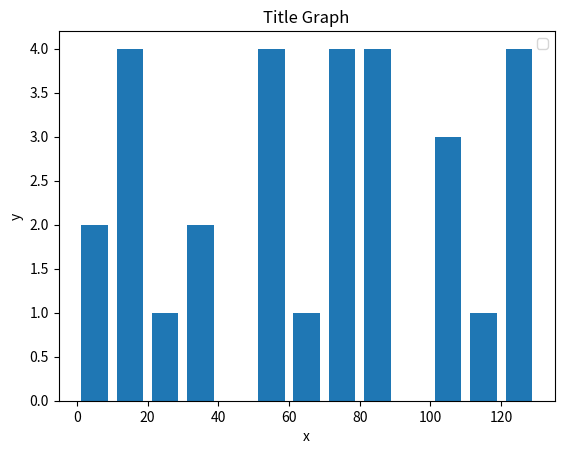

Reproduce this figure in Python.
import matplotlib.pyplot as plt
import random as ran

ages = ran.sample(range(131), 30)
#ages = [115, 94, 2, 54, 17...]
bins = [n for n in range(0, 131, 10)]
#bins = [0, 10, 20...130]

plt.hist(ages, bins, rwidth=0.75, histtype='bar')
plt.xlabel('x')
plt.ylabel('y')
plt.title('Title Graph')
plt.legend()
plt.show()
